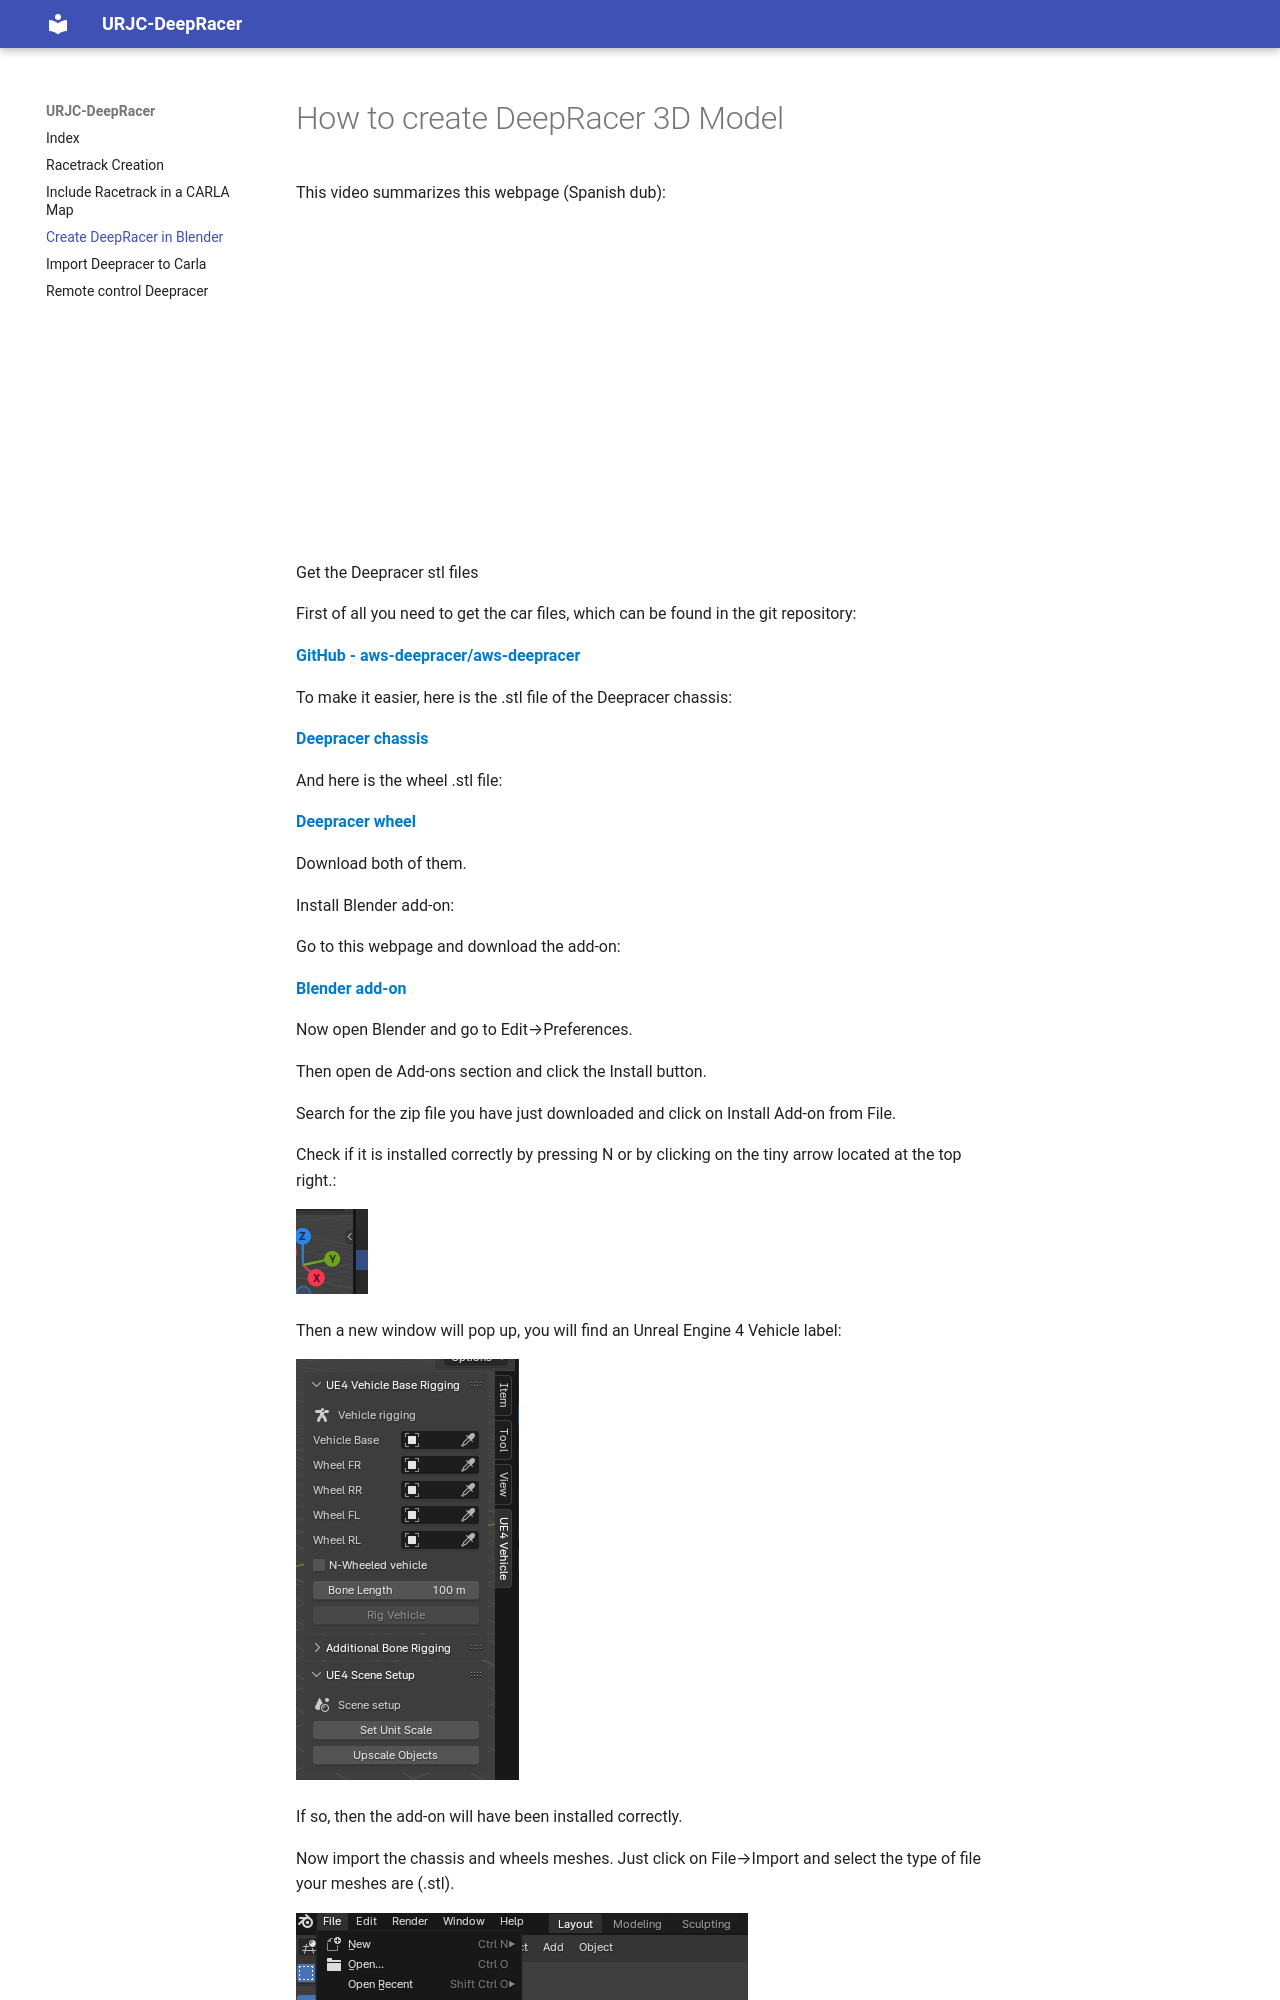

repository: urjc-deepracer/docs · page: createdeepracerinblender/index.html · generator: mkdocs

# How to create DeepRacer 3D Model


This video summarizes this webpage (Spanish dub):

<iframe width="560" height="315" 
src="https://www.youtube.com/embed/-P1rRYNXsuY" 
frameborder="0" allowfullscreen></iframe>


Get the Deepracer stl files

First of all you need to get the car files, which can be found in the git repository:

<a href="https://github.com/aws-deepracer/aws-deepracer" target="_blank" style="font-weight:bold; color:#007acc; text-decoration:none;">
  GitHub - aws-deepracer/aws-deepracer
</a>

To make it easier, here is the .stl file of the Deepracer chassis:

<a href="https://github.com/aws-deepracer/aws-deepracer/blob/main/deepracer_description/meshes/chassis.STL" target="_blank" style="font-weight:bold; color:#007acc; text-decoration:none;">
  Deepracer chassis
</a>


And here is the wheel .stl file:

<a href="https://github.com/aws-deepracer/aws-deepracer/blob/main/deepracer_description/meshes/right_front_wheel.STL" target="_blank" style="font-weight:bold; color:#007acc; text-decoration:none;">
  Deepracer wheel
</a>



Download both of them.

Install Blender add-on:
